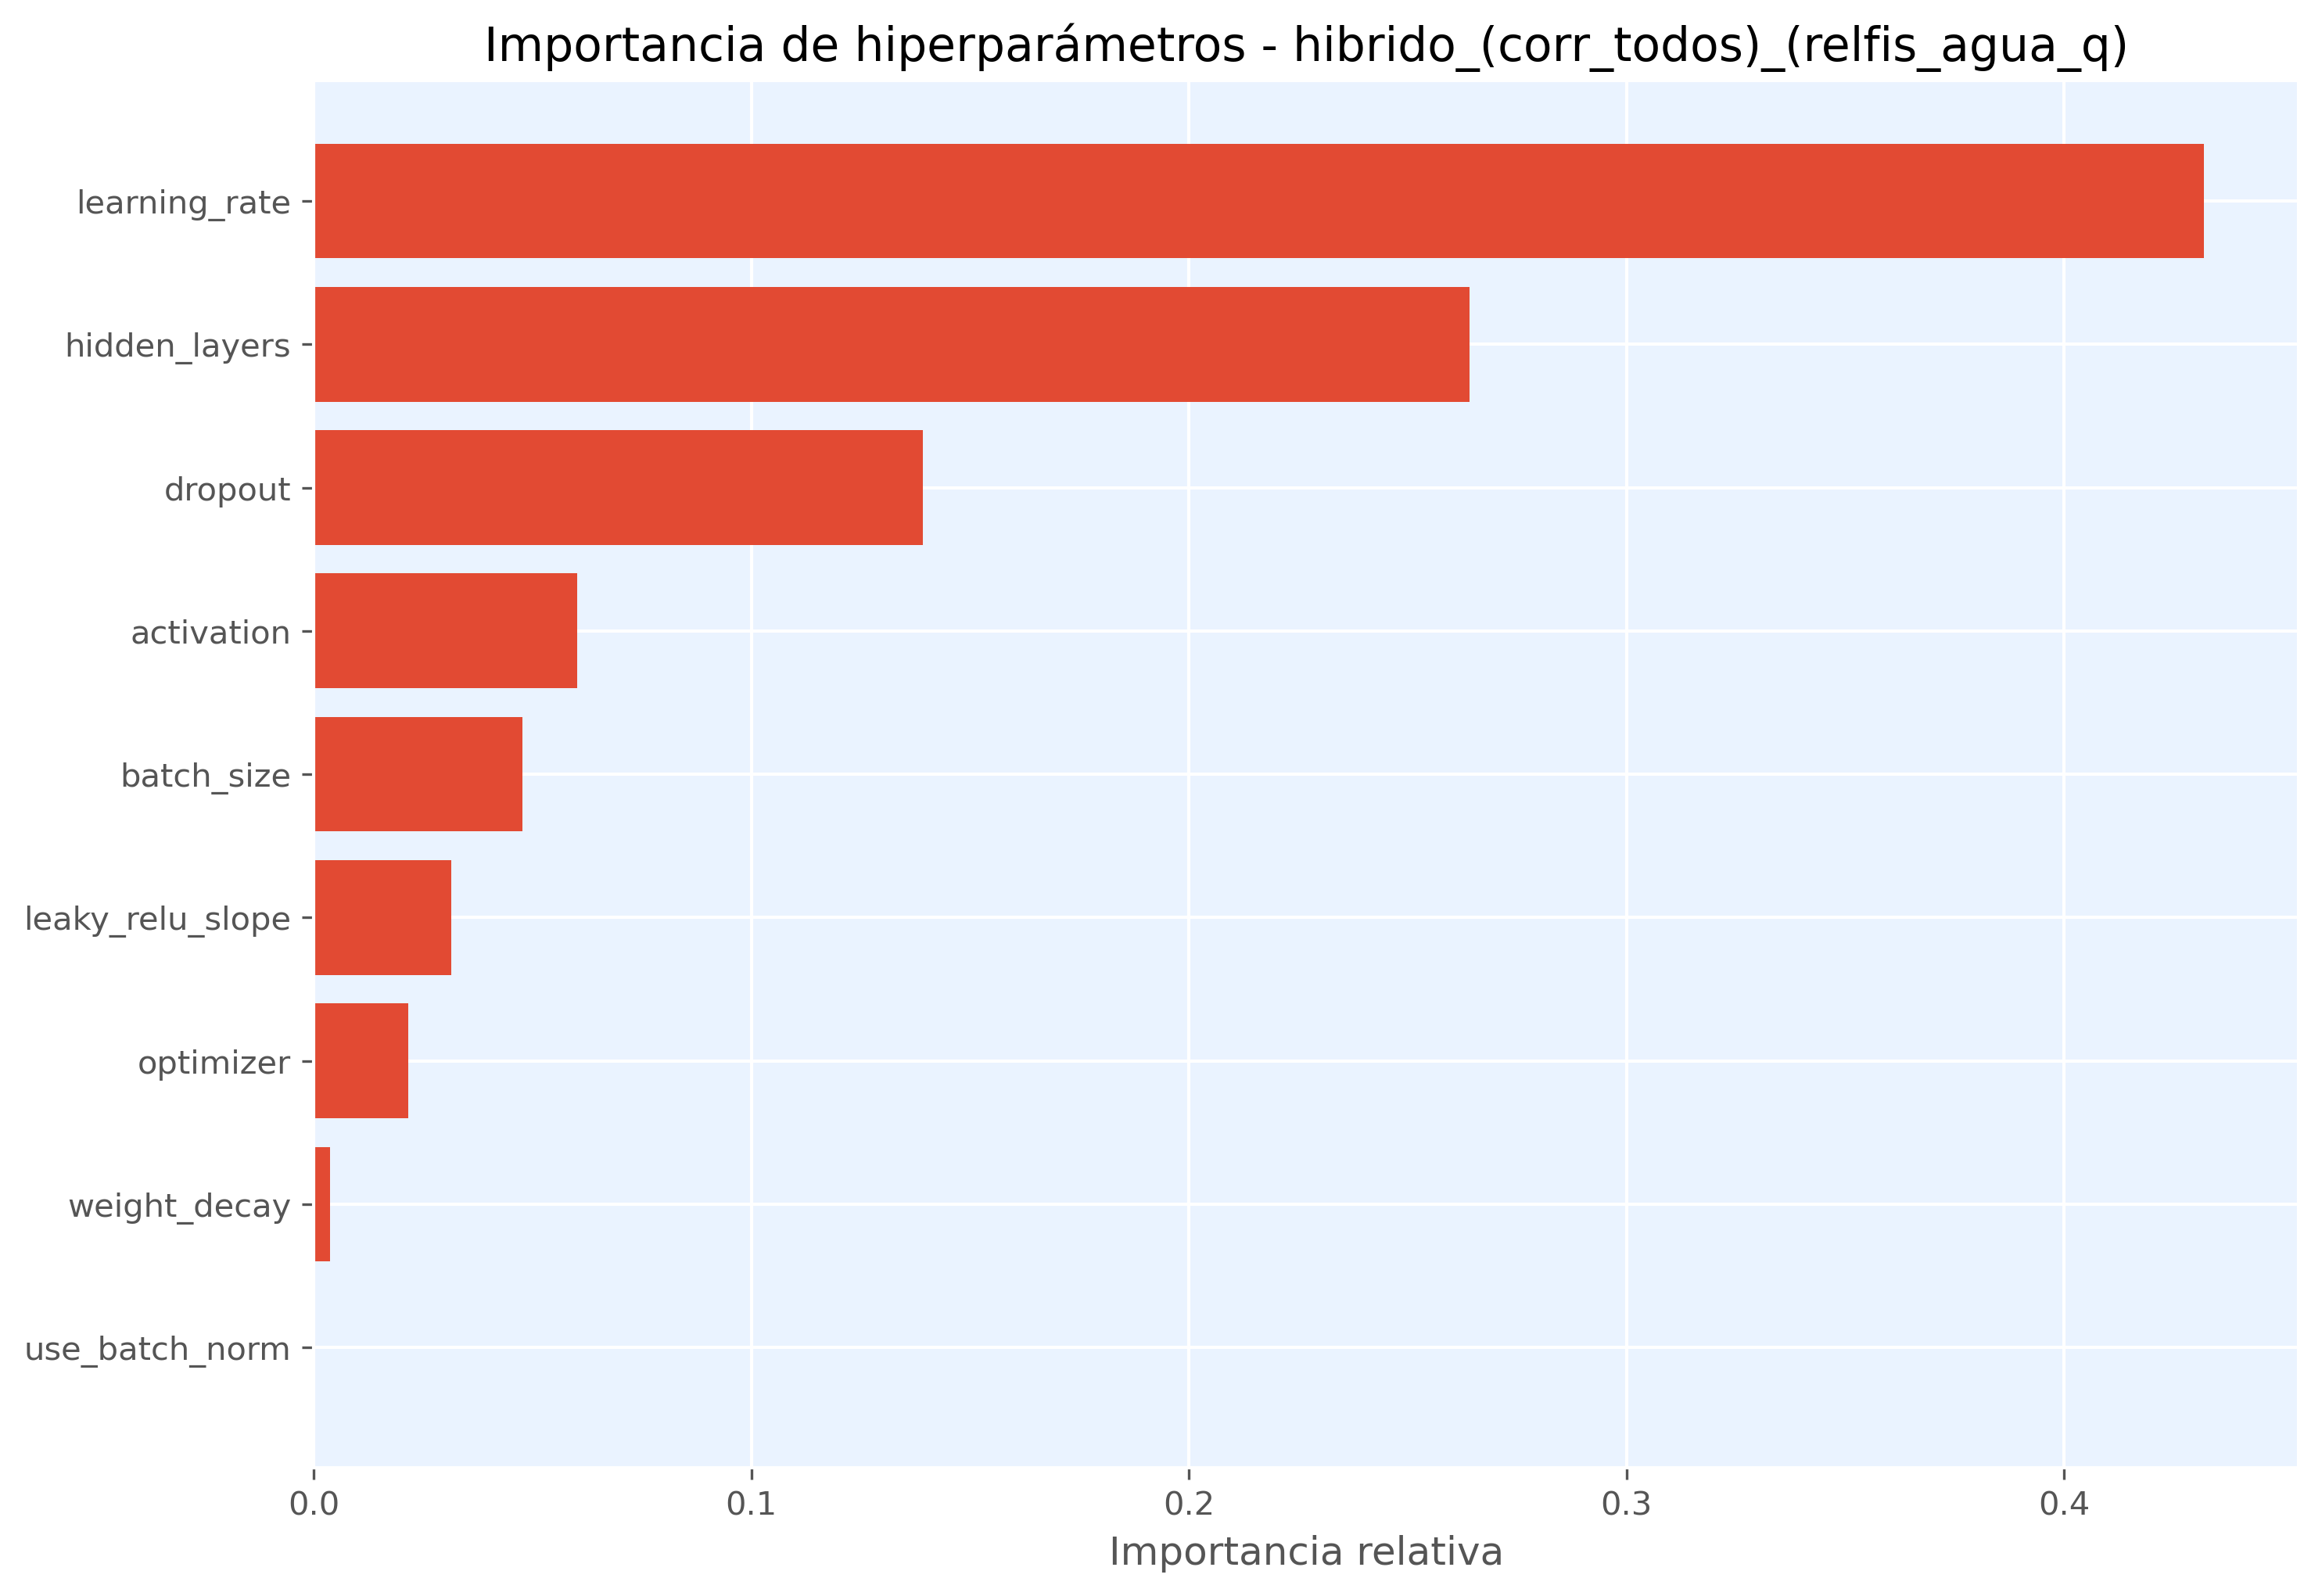

Source data for this figure (header and first rows):
hiperparametro, importancia
learning_rate, 0.432
hidden_layers, 0.2642
dropout, 0.1392
activation, 0.06024
batch_size, 0.04763
leaky_relu_slope, 0.0314
optimizer, 0.02165
weight_decay, 0.003715
use_batch_norm, 0.0
